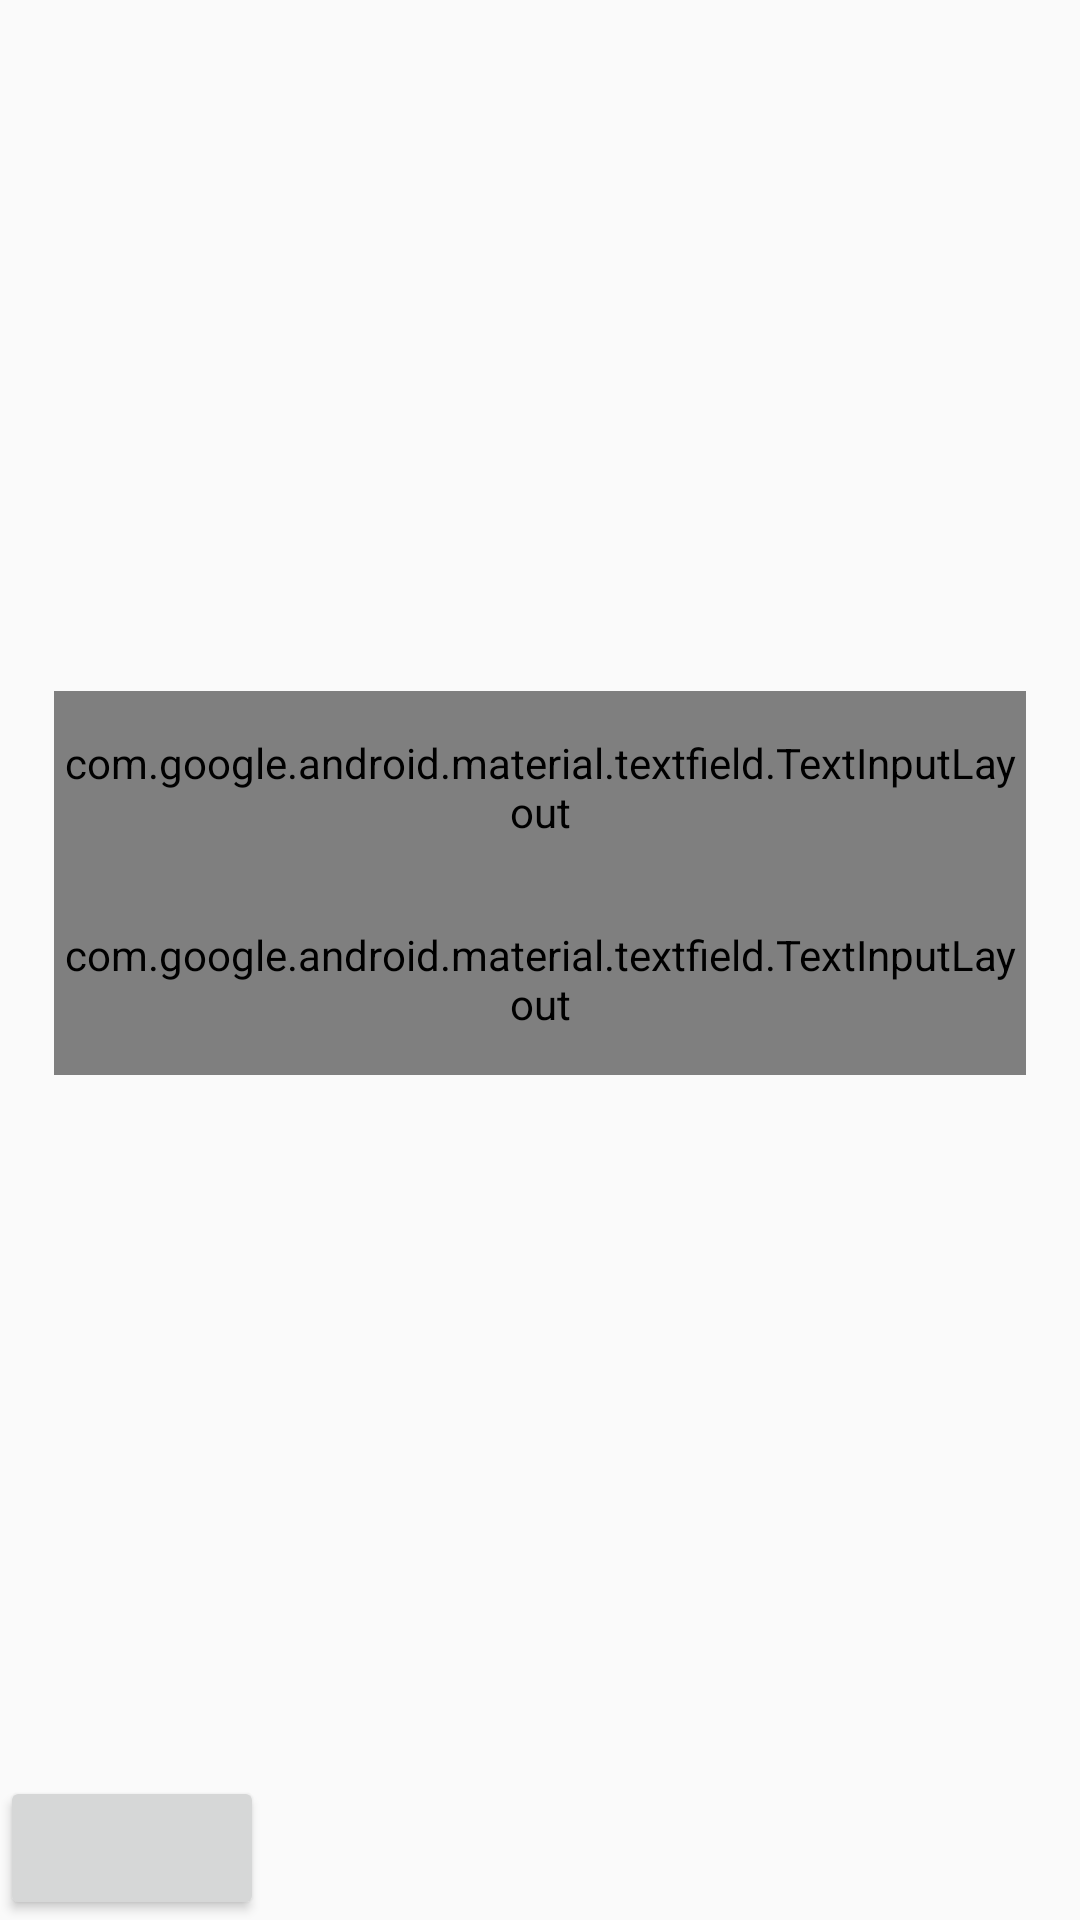

Write the Android layout XML for this screen, with the resource values it uses.
<!-- AndroidManifest.xml: activity theme Theme.KondiApp -->
<!-- res/layout/activity_main.xml -->
<?xml version="1.0" encoding="utf-8"?>
<androidx.constraintlayout.widget.ConstraintLayout xmlns:android="http://schemas.android.com/apk/res/android"
    xmlns:app="http://schemas.android.com/apk/res-auto"
    xmlns:tools="http://schemas.android.com/tools"
    android:layout_width="match_parent"
    android:layout_height="match_parent"
    tools:context=".screens.login.MainActivity">

    <ProgressBar
        android:id="@+id/prgbar"
        android:layout_width="48dp"
        android:layout_height="48dp"
        android:visibility="gone"
        app:layout_constraintBottom_toBottomOf="parent"
        app:layout_constraintEnd_toEndOf="parent"
        app:layout_constraintStart_toStartOf="parent"
        app:layout_constraintTop_toTopOf="parent" />

    <com.google.android.material.textfield.TextInputLayout
        android:id="@+id/txtLay_emailAdd"
        style="@style/Widget.MaterialComponents.TextInputLayout.OutlinedBox"
        android:layout_width="0dp"
        android:layout_height="0dp"
        android:hint="Email"
        app:endIconMode="clear_text"
        app:layout_constraintBottom_toBottomOf="parent"
        app:layout_constraintEnd_toEndOf="parent"
        app:layout_constraintHeight_percent="0.1"
        app:layout_constraintStart_toStartOf="parent"
        app:layout_constraintTop_toTopOf="parent"
        app:layout_constraintVertical_bias="0.4"
        app:layout_constraintWidth_percent="0.9">

        <com.google.android.material.textfield.TextInputEditText
            android:id="@+id/txtInput_email"
            android:layout_width="match_parent"
            android:layout_height="wrap_content"
            android:maxLength="20" />
    </com.google.android.material.textfield.TextInputLayout>

    <com.google.android.material.textfield.TextInputLayout
        android:id="@+id/txtLay_pass_signup"
        style="@style/Widget.MaterialComponents.TextInputLayout.OutlinedBox"
        android:layout_width="0dp"
        android:layout_height="0dp"
        android:hint="PASSWORD"
        app:endIconMode="password_toggle"
        app:layout_constraintEnd_toEndOf="parent"
        app:layout_constraintHeight_percent="0.1"
        app:layout_constraintStart_toStartOf="parent"
        app:layout_constraintTop_toBottomOf="@+id/txtLay_emailAdd"
        app:layout_constraintWidth_percent="0.9">

        <com.google.android.material.textfield.TextInputEditText
            android:id="@+id/txt_pass"
            android:layout_width="match_parent"
            android:layout_height="wrap_content"
            android:inputType="textPassword"
            android:maxLength="15" />
    </com.google.android.material.textfield.TextInputLayout>

    <Button
        android:id="@+id/btn_login"
        android:layout_width="0dp"
        android:layout_height="48dp"
        android:layout_marginEnd="@dimen/_2sdp"
        app:layout_constraintBottom_toBottomOf="parent"
        app:layout_constraintHorizontal_bias="0.5"
        app:layout_constraintStart_toStartOf="parent" />


</androidx.constraintlayout.widget.ConstraintLayout>
<!-- resources referenced by this layout -->
<resources>
  <style name="Theme.KondiApp" parent="android:Theme.Material.Light.NoActionBar" />
</resources>
